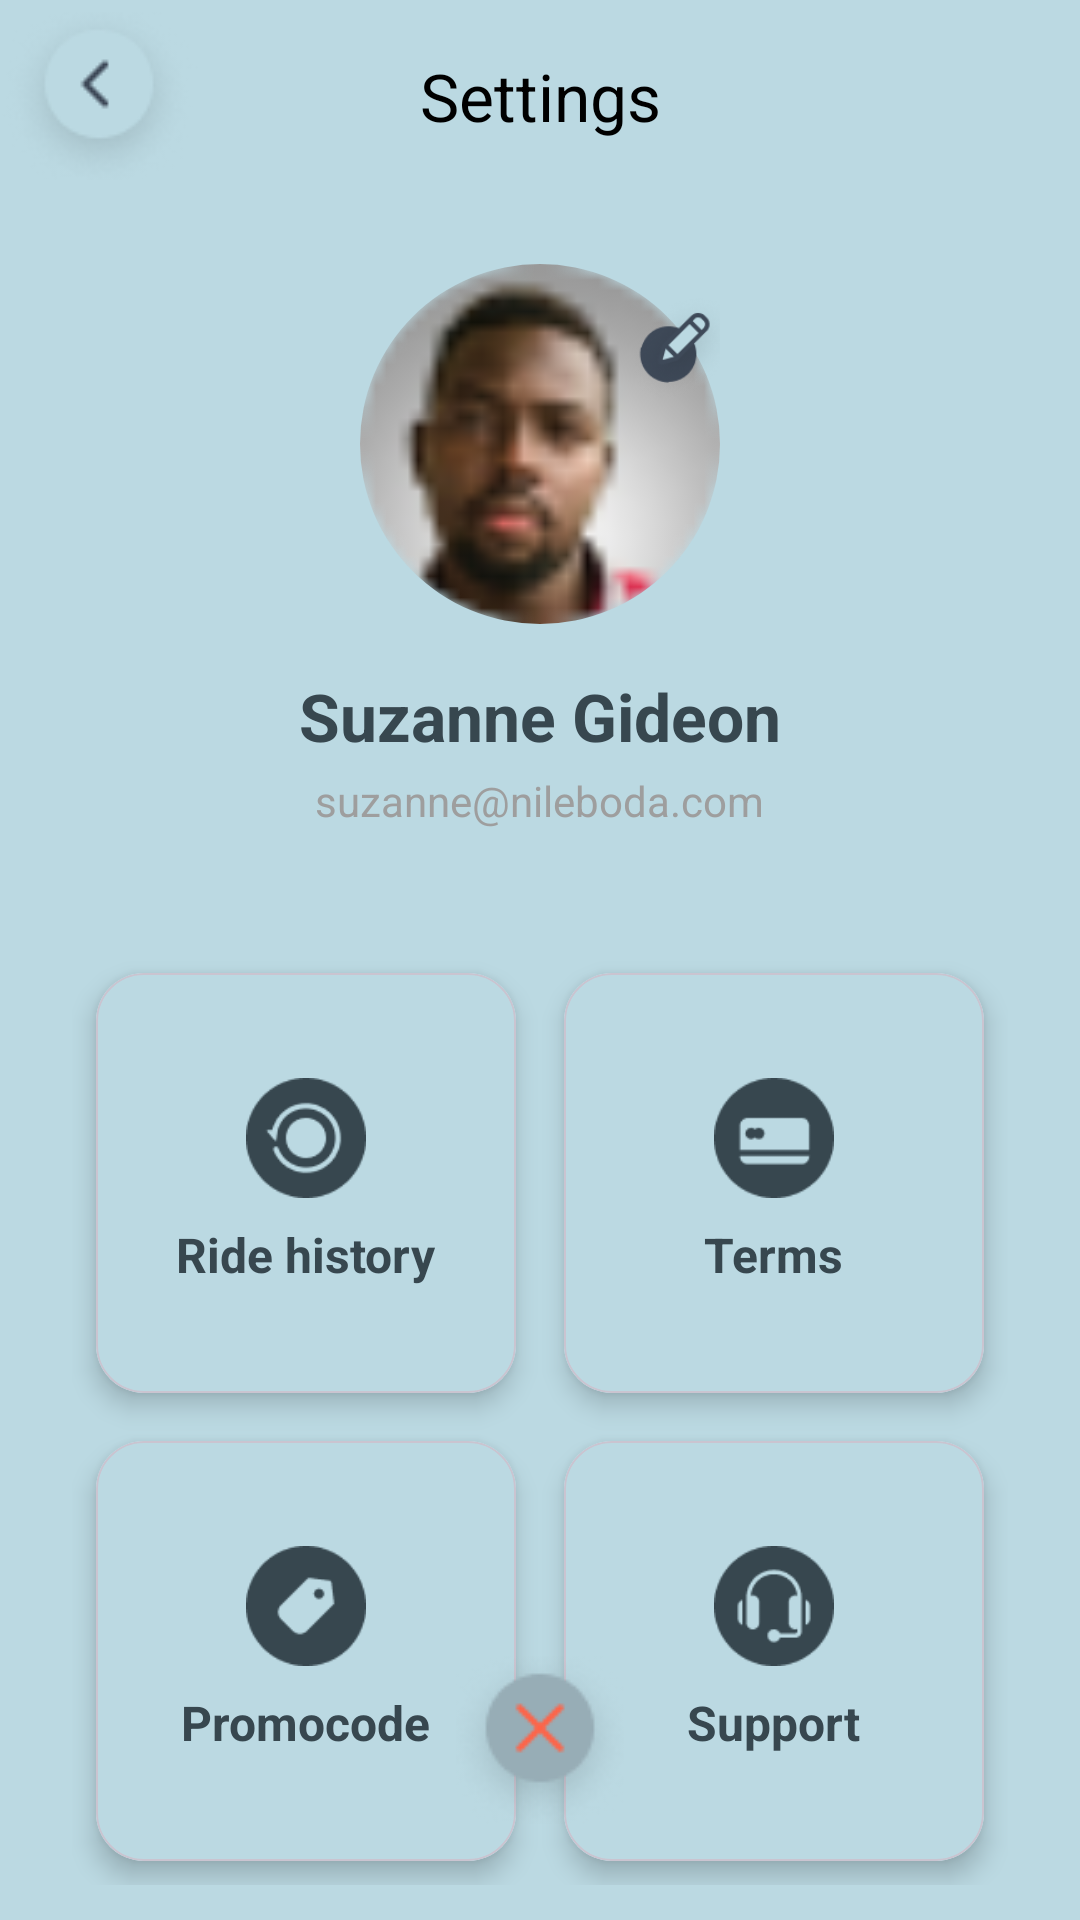

Android layout source for this screen:
<!-- AndroidManifest.xml: application theme Theme.MHEALTH -->
<!-- res/layout/activity_profile.xml -->
<?xml version="1.0" encoding="utf-8"?>
<androidx.coordinatorlayout.widget.CoordinatorLayout xmlns:android="http://schemas.android.com/apk/res/android"
    xmlns:app="http://schemas.android.com/apk/res-auto"
    android:background="@color/main2"
    android:layout_width="match_parent"
    android:layout_height="match_parent">

    
    <com.google.android.material.appbar.AppBarLayout
        android:layout_width="match_parent"
        android:layout_height="?attr/actionBarSize"
        android:theme="@style/ThemeOverlay.Material3.ActionBar">

        <com.google.android.material.appbar.MaterialToolbar
            android:id="@+id/toolbar"
            android:layout_width="match_parent"
            android:layout_height="match_parent"
            android:background="@color/main2"
            app:navigationIcon="@drawable/icon_back_btn"
            app:title="Settings"
            app:titleCentered="true"
            app:titleTextColor="@android:color/black" />
    </com.google.android.material.appbar.AppBarLayout>

    
    <ScrollView
        android:layout_width="match_parent"
        android:layout_height="match_parent"
        android:layout_marginTop="?attr/actionBarSize"
        android:paddingStart="24dp"
        android:paddingEnd="24dp"
        android:paddingTop="24dp">

        <LinearLayout
            android:id="@+id/main_container"
            android:orientation="vertical"
            android:layout_width="match_parent"
            android:layout_height="wrap_content"
            android:gravity="center_horizontal">

            
            <FrameLayout
                android:layout_width="120dp"
                android:layout_height="120dp">

                <com.google.android.material.imageview.ShapeableImageView
                    android:id="@+id/profile_image"
                    android:layout_width="match_parent"
                    android:layout_height="match_parent"
                    android:scaleType="fitCenter"
                    android:src="@drawable/ic_user_driver"
                    app:shapeAppearanceOverlay="@style/ShapeAppearance.Material3.Corner.Full" />

                <ImageView
                    android:id="@+id/edit_profile_image"
                    android:layout_width="40dp"
                    android:layout_height="40dp"
                    android:layout_gravity="top|end"
                    android:layout_marginTop="8dp"
                    android:layout_marginEnd="-8dp"
                    android:contentDescription="Edit profile picture"
                    app:srcCompat="@drawable/ic_edit" />
            </FrameLayout>

            
            <TextView
                android:id="@+id/tv_name"
                android:layout_width="wrap_content"
                android:layout_height="wrap_content"
                android:text="Suzanne Gideon"
                android:textSize="22sp"
                android:textStyle="bold"
                android:textColor="#37474F"
                android:layout_marginTop="16dp" />

            
            <TextView
                android:id="@+id/tv_email"
                android:layout_width="wrap_content"
                android:layout_height="wrap_content"
                android:text="suzanne@nileboda.com"
                android:textSize="14sp"
                android:textColor="#9E9E9E"
                android:layout_marginTop="4dp" />

            
            <GridLayout
                android:id="@+id/grid_options"
                android:layout_width="match_parent"
                android:layout_height="wrap_content"
                android:layout_marginTop="40dp"
                android:rowCount="2"
                android:columnCount="2"
                android:alignmentMode="alignMargins"
                android:columnOrderPreserved="false"
                android:useDefaultMargins="true">

                
                <com.google.android.material.card.MaterialCardView
                    android:id="@+id/card_ride_history"
                    android:layout_width="0dp"
                    android:layout_height="140dp"
                    android:layout_columnWeight="1"
                    android:layout_rowWeight="1"
                    android:layout_margin="8dp"
                    app:cardCornerRadius="16dp"
                    app:cardElevation="5dp"
                    app:strokeWidth="0.5dp"
                    android:clickable="true"
                    android:focusable="true"
                    >

                    <LinearLayout
                        android:orientation="vertical"
                        android:gravity="center"
                        android:background="@color/main2"
                        android:layout_width="match_parent"
                        android:layout_height="match_parent">

                        <ImageView
                            android:layout_width="40dp"
                            android:layout_height="40dp"
                            android:src="@drawable/ic_ride_history"
                            app:tint="#37474F" />

                        <TextView
                            android:layout_width="wrap_content"
                            android:layout_height="wrap_content"
                            android:text="Ride history"
                            android:textColor="#37474F"
                            android:textStyle="bold"
                            android:textSize="16sp"
                            android:layout_marginTop="8dp" />
                    </LinearLayout>
                </com.google.android.material.card.MaterialCardView>

                
                <com.google.android.material.card.MaterialCardView
                    android:id="@+id/card_terms"
                    android:layout_width="0dp"
                    android:layout_height="140dp"
                    android:layout_columnWeight="1"
                    android:layout_rowWeight="1"
                    android:layout_margin="8dp"
                    app:cardCornerRadius="16dp"
                    app:cardElevation="5dp"
                    app:strokeWidth="0.5dp"
                    android:clickable="true"
                    android:focusable="true"
                    >

                    <LinearLayout
                        android:orientation="vertical"
                        android:gravity="center"
                        android:background="@color/main2"
                        android:layout_width="match_parent"
                        android:layout_height="match_parent">

                        <ImageView
                            android:layout_width="40dp"
                            android:layout_height="40dp"
                            android:src="@drawable/ic_terms"
                            app:tint="#37474F" />

                        <TextView
                            android:layout_width="wrap_content"
                            android:layout_height="wrap_content"
                            android:text="Terms"
                            android:textColor="#37474F"
                            android:textStyle="bold"
                            android:textSize="16sp"
                            android:layout_marginTop="8dp" />
                    </LinearLayout>
                </com.google.android.material.card.MaterialCardView>

                
                <com.google.android.material.card.MaterialCardView
                    android:id="@+id/card_promocode"
                    android:layout_width="0dp"
                    android:layout_height="140dp"
                    android:layout_columnWeight="1"
                    android:layout_rowWeight="1"
                    android:layout_margin="8dp"
                    app:cardCornerRadius="16dp"
                    app:cardElevation="5dp"
                    app:strokeWidth="0.5dp"
                    android:clickable="true"
                    android:focusable="true"
                    >

                    <LinearLayout
                        android:orientation="vertical"
                        android:gravity="center"
                        android:background="@color/main2"
                        android:layout_width="match_parent"
                        android:layout_height="match_parent">

                        <ImageView
                            android:layout_width="40dp"
                            android:layout_height="40dp"
                            android:src="@drawable/ic_promocode"
                            app:tint="#37474F" />

                        <TextView
                            android:layout_width="wrap_content"
                            android:layout_height="wrap_content"
                            android:text="Promocode"
                            android:textColor="#37474F"
                            android:textStyle="bold"
                            android:textSize="16sp"
                            android:layout_marginTop="8dp" />
                    </LinearLayout>
                </com.google.android.material.card.MaterialCardView>

                
                <com.google.android.material.card.MaterialCardView
                    android:id="@+id/card_support"
                    android:layout_width="0dp"
                    android:layout_height="140dp"
                    android:layout_columnWeight="1"
                    android:layout_rowWeight="1"
                    android:layout_margin="8dp"
                    app:cardCornerRadius="16dp"
                    app:cardElevation="5dp"
                    app:strokeWidth="0.5dp"
                    android:clickable="true"
                    android:focusable="true"
                  >

                    <LinearLayout
                        android:orientation="vertical"
                        android:gravity="center"
                        android:background="@color/main2"
                        android:layout_width="match_parent"
                        android:layout_height="match_parent">

                        <ImageView
                            android:layout_width="40dp"
                            android:layout_height="40dp"
                            android:src="@drawable/ic_support"
                            app:tint="#37474F" />

                        <TextView
                            android:layout_width="wrap_content"
                            android:layout_height="wrap_content"
                            android:text="Support"
                            android:textColor="#37474F"
                            android:textStyle="bold"
                            android:textSize="16sp"
                            android:layout_marginTop="8dp" />
                    </LinearLayout>
                </com.google.android.material.card.MaterialCardView>

            </GridLayout>
        </LinearLayout>
    </ScrollView>

    
    <ImageButton
        android:id="@+id/fab_close"
        android:layout_width="56dp"
        android:layout_height="56dp"
        android:background="@android:color/transparent"
        android:layout_gravity="bottom|center_horizontal"
        android:layout_marginBottom="32dp"
        android:contentDescription="Close"
        app:srcCompat="@drawable/ic_close_btn" />

</androidx.coordinatorlayout.widget.CoordinatorLayout>
<!-- resources referenced by this layout -->
<resources>
  <color name="main2">#BBD9E2</color>
  <!-- drawable ic_close_btn: png bitmap (drawable, 4355 bytes) -->
  <!-- drawable ic_edit: png bitmap (drawable, 5112 bytes) -->
  <!-- drawable ic_promocode: png bitmap (drawable, 1140 bytes) -->
  <!-- drawable ic_ride_history: png bitmap (drawable, 1548 bytes) -->
  <!-- drawable ic_support: png bitmap (drawable, 1355 bytes) -->
  <!-- drawable ic_terms: png bitmap (drawable, 1063 bytes) -->
  <!-- drawable ic_user_driver: png bitmap (drawable, 2716 bytes) -->
  <!-- drawable icon_back_btn: png bitmap (drawable, 4264 bytes) -->
  <style name="Theme.MHEALTH" parent="Base.Theme.MHEALTH" />
  <style name="Base.Theme.MHEALTH" parent="Theme.Material3.DayNight.NoActionBar">
          
          
          <item name="android:windowSplashScreenAnimatedIcon">@color/main1</item>
          <item name="android:windowSplashScreenBackground">@color/main1</item>
      </style>
  <color name="main1">#3E4958</color>
</resources>
